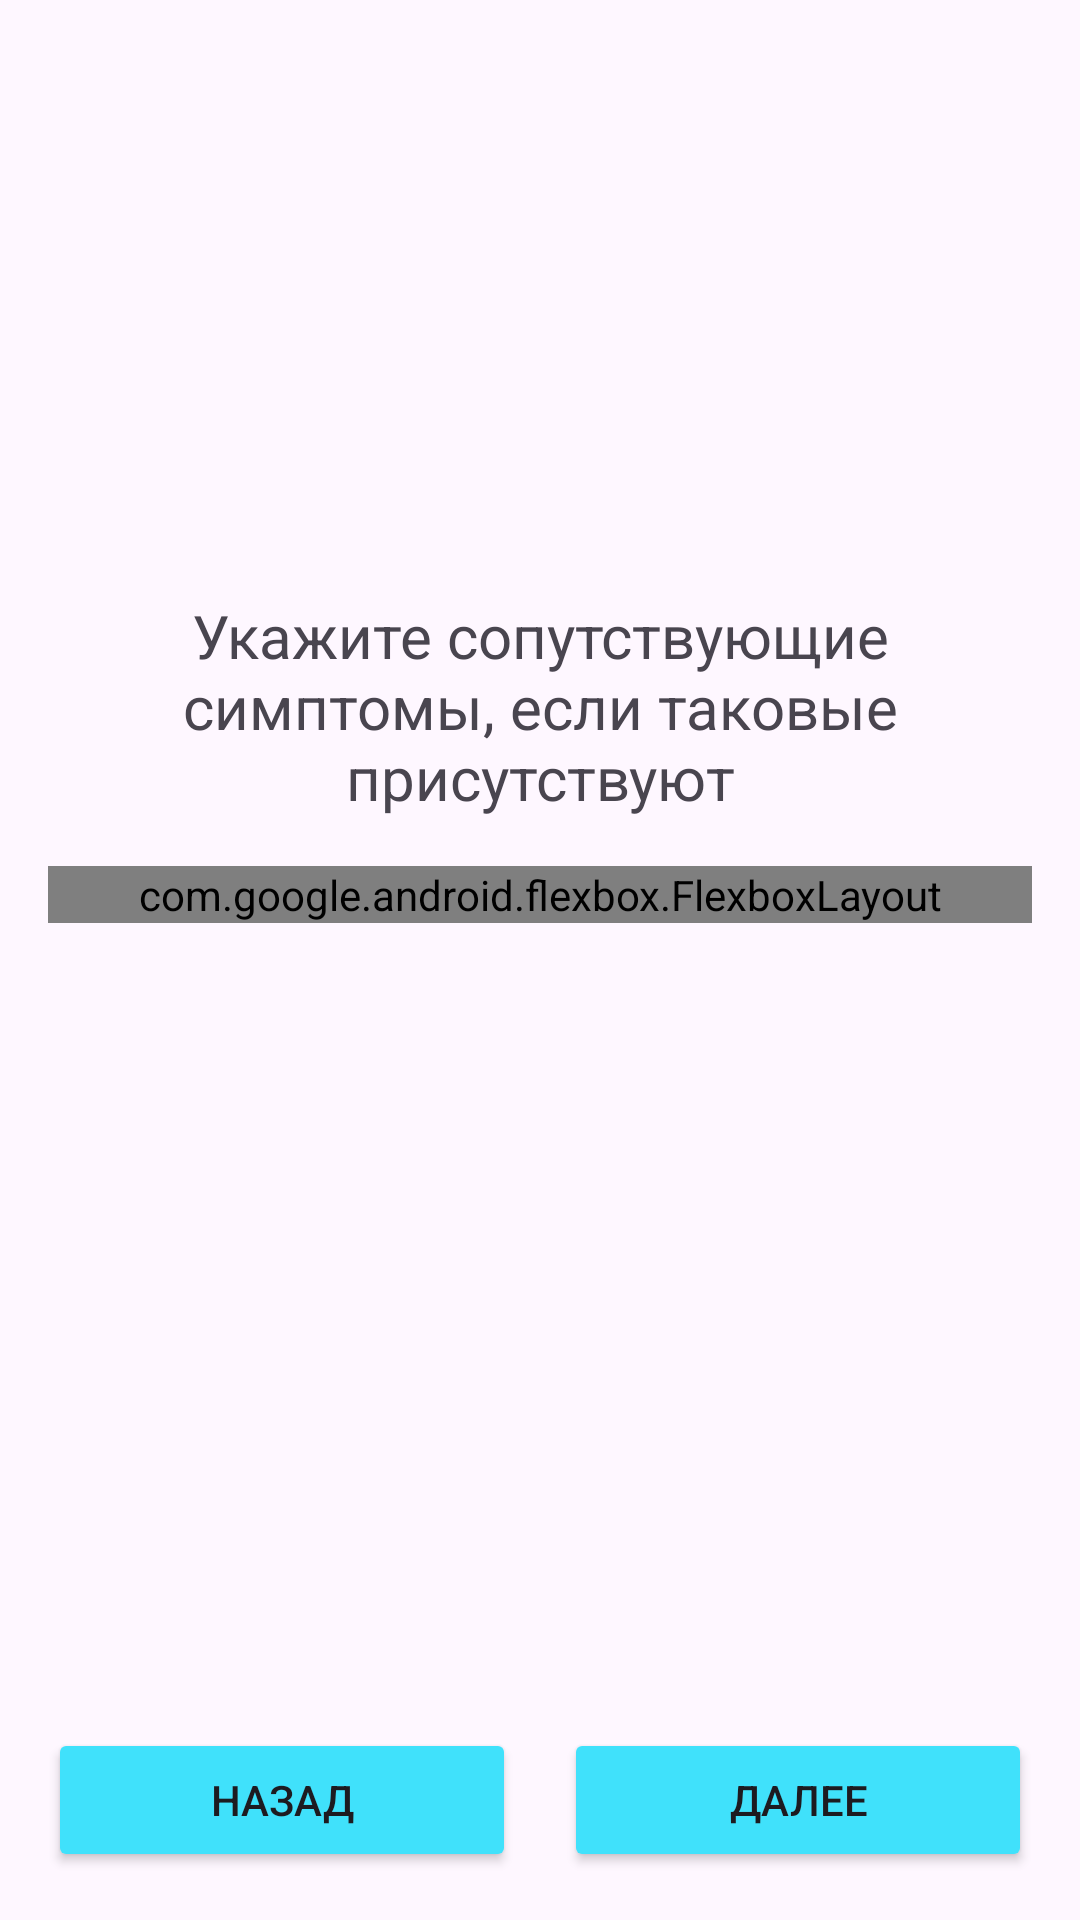

Write the Android layout XML for this screen, with the resource values it uses.
<!-- AndroidManifest.xml: application theme Theme.HeadacheDiary -->
<!-- res/layout/fragment_symptoms.xml -->
<?xml version="1.0" encoding="utf-8"?>
<ScrollView xmlns:android="http://schemas.android.com/apk/res/android"
    xmlns:app="http://schemas.android.com/apk/res-auto"
    android:layout_width="match_parent"
    android:layout_height="match_parent"
    android:fillViewport="true">

    <androidx.constraintlayout.widget.ConstraintLayout
        android:layout_width="match_parent"
        android:layout_height="wrap_content"
        android:padding="@dimen/default_margin">

        <androidx.constraintlayout.widget.Guideline
            android:id="@+id/guideline_center"
            android:layout_width="wrap_content"
            android:layout_height="wrap_content"
            android:orientation="horizontal"
            app:layout_constraintGuide_percent="0.3"/>

        <TextView
            android:id="@+id/tvQuestion"
            android:layout_width="0dp"
            android:layout_height="wrap_content"
            android:text="@string/symptoms_question"
            android:textSize="@dimen/text_title"
            android:textAlignment="center"
            app:layout_constraintEnd_toEndOf="parent"
            app:layout_constraintStart_toStartOf="parent"
            app:layout_constraintTop_toTopOf="@id/guideline_center"/>

        <com.google.android.flexbox.FlexboxLayout
            android:id="@+id/flexbox"
            android:layout_width="0dp"
            android:layout_height="wrap_content"
            android:layout_marginTop="@dimen/default_margin"
            app:alignItems="center"
            app:dividerDrawable="@drawable/divider_space"
            app:flexWrap="wrap"
            app:justifyContent="center"
            app:showDivider="middle"
            app:layout_constraintEnd_toEndOf="parent"
            app:layout_constraintStart_toStartOf="parent"
            app:layout_constraintTop_toBottomOf="@id/tvQuestion"/>

        <LinearLayout
            android:layout_width="0dp"
            android:layout_height="wrap_content"
            android:layout_marginTop="@dimen/large_margin"
            android:orientation="horizontal"
            app:layout_constraintBottom_toBottomOf="parent"
            app:layout_constraintEnd_toEndOf="parent"
            app:layout_constraintStart_toStartOf="parent">

            <Button
                android:id="@+id/btnBack"
                style="@style/ButtonStyle"
                android:layout_width="0dp"
                android:layout_height="@dimen/button_height"
                android:layout_weight="1"
                android:text="@string/back"/>

            <Button
                android:id="@+id/btnNext"
                style="@style/ButtonStyle"
                android:layout_width="0dp"
                android:layout_height="@dimen/button_height"
                android:layout_marginStart="@dimen/default_margin"
                android:layout_weight="1"
                android:text="@string/to_next_page" />
        </LinearLayout>

    </androidx.constraintlayout.widget.ConstraintLayout>
</ScrollView>
<!-- resources referenced by this layout -->
<resources>
  <dimen name="button_height">48dp</dimen>
  <dimen name="default_margin">16dp</dimen>
  <dimen name="large_margin">32dp</dimen>
  <dimen name="text_title">20sp</dimen>
  <!-- drawable divider_space (drawable) -->
  <?xml version="1.0" encoding="utf-8"?>
  <shape xmlns:android="http://schemas.android.com/apk/res/android">
      <size
          android:width="8dp"
          android:height="8dp" />
      <solid android:color="@android:color/transparent" />
  </shape>
  <string name="back">Назад</string>
  <string name="symptoms_question">Укажите сопутствующие симптомы, если таковые присутствуют</string>
  <string name="to_next_page">Далее</string>
  <style name="ButtonStyle" parent="Widget.AppCompat.Button">
          <item name="backgroundTint">@color/blue</item>
          <item name="android:textSize">@dimen/text_button</item>
          <item name="android:minHeight">@dimen/button_height</item>
      </style>
  <style name="Theme.HeadacheDiary" parent="Base.Theme.HeadacheDiary" />
  <color name="blue">#40E1FB</color>
  <dimen name="text_button">14sp</dimen>
  <style name="Base.Theme.HeadacheDiary" parent="Theme.Material3.DayNight.NoActionBar">
          
          
      </style>
</resources>
